Run: headless pygame with SDL's dummy video driver; simulated clock (each Clock.tick advances the game by its frame time, no real sleeping); random seed 0; keys injected as events and as key.get_pressed() state; no mouse input.
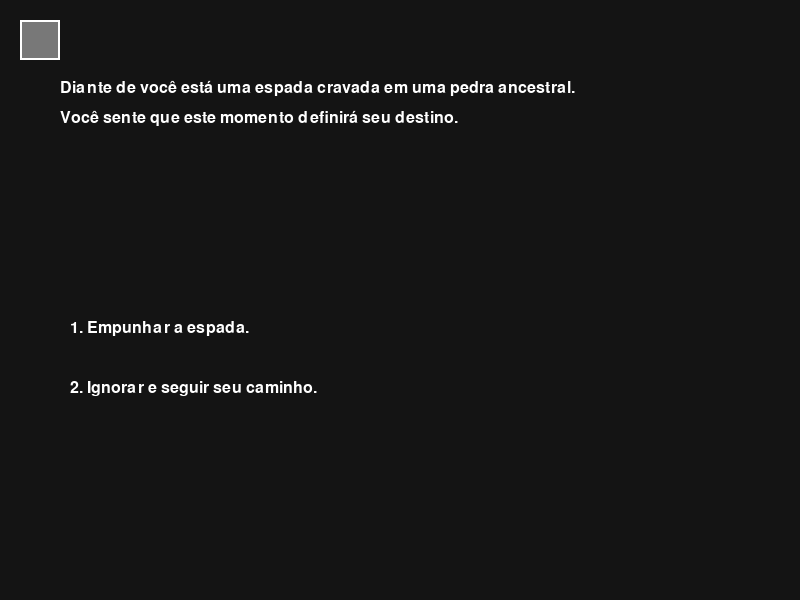
Frame 1 of 4 · flips 1–60 · no input
Frame 2 of 4 · flips 61–180 · tapped SPACE, RETURN · held RIGHT (→), D · screen unchanged from frame 1, image omitted
Frame 3 of 4 · flips 181–300 · held DOWN (↓), S · screen unchanged from frame 2, image omitted
Frame 4 of 4 · flips 301–420 · held LEFT (←), A, UP (↑), W · screen unchanged from frame 3, image omitted

The pygame program that drew these frames:

import pygame
import random

# Cores
WHITE = (255, 255, 255)
BLACK = (0, 0, 0)
GRAY = (180, 180, 180)

# Inicialização pygame
pygame.init()
WIDTH, HEIGHT = 800, 600
screen = pygame.display.set_mode((WIDTH, HEIGHT))
pygame.display.set_caption("Espada do Último Guardião")
font = pygame.font.SysFont("serif", 24)
clock = pygame.time.Clock()

# Funções utilitárias
def draw_text(surface, text, pos, font, color=WHITE):
    lines = text.split("\n")
    for i, line in enumerate(lines):
        rendered = font.render(line, True, color)
        surface.blit(rendered, (pos[0], pos[1] + i * 30))

def draw_hud(screen, font, player, enemy):
    pygame.draw.rect(screen, (40, 40, 60), (30, 20, 740, 100), border_radius=12)
    pygame.draw.rect(screen, (100, 100, 120), (30, 20, 740, 100), 2, border_radius=12)
    alignment_colors = {"light": (180, 200, 255), "dark": (120, 0, 120), "neutral": (120, 120, 120)}
    pygame.draw.rect(screen, alignment_colors.get(player.alignment, (255, 255, 255)), (40, 30, 30, 30), border_radius=6)
    pygame.draw.rect(screen, (255, 255, 255), (40, 30, 30, 30), 2, border_radius=6)
    draw_text(screen, f"{player.name} - HP: {player.current_hp}/{player.max_hp} | ATK: {player.atk} | DEF: {player.defense}", (90, 30), font)
    draw_text(screen, f"{enemy['name']} - HP: {enemy['hp']}/{enemy['max_hp']} | ATK: {enemy['atk']} | DEF: {enemy['def']}", (90, 60), font)

# Classe base
class Scene:
    def render(self, screen): raise NotImplementedError
    def handle_event(self, event, game): raise NotImplementedError

# Player
class Player:
    def __init__(self, name):
        self.name = name
        self.alignment = "neutral"
        self.max_hp = 100
        self.current_hp = 100
        self.atk = 15
        self.defense = 5

    def change_alignment(self, new_alignment):
        self.alignment = new_alignment

# Espada
class Sword:
    def __init__(self):
        self.name = "Espada do Último Guardião"
        self.spirit = "neutro"

    def speak(self, alignment):
        if alignment == "light":
            return "Lembre-se: o verdadeiro poder é o sacrifício."
        elif alignment == "dark":
            return "Poder absoluto exige mãos firmes e sem culpa."
        elif alignment == "neutral":
            return "Você ainda está encontrando seu caminho."
        return "..."

# Cenas do jogo
class IntroScene(Scene):
    def __init__(self, font):
        self.font = font

    def render(self, screen):
        draw_text(screen,
                  "Diante de você está uma espada cravada em uma pedra ancestral.\n"
                  "Você sente que este momento definirá seu destino.",
                  (60, 80), self.font)
        draw_text(screen, "1. Empunhar a espada.", (70, 320), self.font)
        draw_text(screen, "2. Ignorar e seguir seu caminho.", (70, 380), self.font)

    def handle_event(self, event, game):
        if event.type == pygame.KEYDOWN:
            if event.key == pygame.K_1:
                game.change_scene("accepted")
            elif event.key == pygame.K_2:
                game.change_scene("ignored")

class AcceptedScene(Scene):
    def __init__(self, font):
        self.font = font

    def render(self, screen):
        draw_text(screen,
                  "Ao pegar a espada, uma voz antiga ressoa em sua mente:\n"
                  "\"Guardião... seu destino começa agora.\"",
                  (60, 80), self.font)
        draw_text(screen, "1. Escutar a voz da espada.", (70, 320), self.font)

    def handle_event(self, event, game):
        if event.type == pygame.KEYDOWN and event.key == pygame.K_1:
            game.change_scene("alignment_choice")

class IgnoredScene(Scene):
    def __init__(self, font):
        self.font = font

    def render(self, screen):
        draw_text(screen,
                  "Você vira as costas para a espada.\n"
                  "O destino, no entanto, não costuma aceitar silêncio.",
                  (60, 80), self.font)
        draw_text(screen, "1. Continuar seu caminho...", (70, 320), self.font)

    def handle_event(self, event, game):
        if event.type == pygame.KEYDOWN and event.key == pygame.K_1:
            game.change_scene("village")

class AlignmentChoiceScene(Scene):
    def __init__(self, font):
        self.font = font

    def render(self, screen):
        draw_text(screen,
                  "Ao empunhar a Espada do Último Guardião,\n"
                  "uma torrente de emoções transborda em sua alma...\n"
                  "O que você sente?",
                  (60, 80), self.font)
        draw_text(screen, "1. Ser esperança para os que não têm mais fé.", (70, 320), self.font)
        draw_text(screen, "2. Ter poder a qualquer custo.", (70, 380), self.font)
        draw_text(screen, "3. Criar um legado — nem herói, nem vilão.", (70, 440), self.font)

    def handle_event(self, event, game):
        if event.type == pygame.KEYDOWN:
            if event.key == pygame.K_1:
                game.player.change_alignment("light")
                game.change_scene("village")
            elif event.key == pygame.K_2:
                game.player.change_alignment("dark")
                game.change_scene("village")
            elif event.key == pygame.K_3:
                game.player.change_scene("neutral")
                game.change_scene("village")
class VillageScene(Scene):
    def __init__(self, font, player):
        self.font = font
        self.player = player
        self.phase = 0

    def render(self, screen):
        if self.phase == 0:
            draw_text(screen,
                "Você chega à vila. Um ancião corre até você:\n"
                "\"Guardião! Bandidos estão vindo, ajude-nos!\"",
                (60, 80), self.font)
            draw_text(screen, "1. Lutar contra os bandidos.", (70, 320), self.font)
            draw_text(screen, "2. Fugir da vila.", (70, 380), self.font)
        else:
            draw_text(screen, "Você parte para enfrentar o inimigo!", (60, 150), self.font)

    def handle_event(self, event, game):
        if event.type == pygame.KEYDOWN:
            if self.phase == 0:
                if event.key == pygame.K_1:
                    game.change_scene("combat")
                elif event.key == pygame.K_2:
                    game.change_scene("final")

class CombatScene(Scene):
    def __init__(self, font, player):
        self.font = font
        self.player = player
        self.reset_combat()

    def reset_combat(self):
        self.enemy = {
            'name': 'Bandido',
            'hp': 80,
            'max_hp': 80,
            'atk': 12,
            'def': 3
        }
        self.phase = 'player_turn'
        self.message = ""
        self.defending = False

    def render(self, screen):
        screen.fill((15, 15, 30))
        draw_hud(screen, self.font, self.player, self.enemy)
        draw_text(screen, self.message, (50, 150), self.font)

        if self.phase == 'player_turn':
            draw_text(screen, "1. Atacar | 2. Ataque Especial | 3. Defender", (50, 300), self.font)
        elif self.phase == 'end':
            draw_text(screen, "Pressione qualquer tecla para continuar...", (50, 350), self.font)

    def handle_event(self, event, game):
        if event.type == pygame.KEYDOWN:
            if self.phase == 'player_turn':
                if event.key == pygame.K_1:
                    damage = max(self.player.atk - self.enemy['def'], 1)
                    self.enemy['hp'] -= damage
                    self.message = f"Você causou {damage} de dano!"
                    self.phase = 'enemy_turn' if self.enemy['hp'] > 0 else 'end'
                elif event.key == pygame.K_2:
                    bonus = int(self.enemy['hp'] * 0.25) if self.player.alignment == "light" else int((self.enemy['max_hp'] - self.enemy['hp']) * 0.25)
                    damage = max((self.player.atk + bonus) - self.enemy['def'], 1)
                    self.enemy['hp'] -= damage
                    self.message = f"Ataque especial! {damage} de dano!"
                    self.phase = 'enemy_turn' if self.enemy['hp'] > 0 else 'end'
                elif event.key == pygame.K_3:
                    self.defending = True
                    self.message = "Você se prepara para defender!"
                    self.phase = 'enemy_turn'
            elif self.phase == 'enemy_turn':
                damage = self.enemy['atk']
                if self.defending:
                    self.message = f"O {self.enemy['name']} ataca, mas você defende o golpe!"
                    damage = 0
                else:
                    self.message = f"O {self.enemy['name']} ataca e causa {damage} de dano!"
                self.player.current_hp -= damage
                self.phase = 'player_turn'
                self.defending = False
            elif self.phase == 'end':
                game.change_scene("post_combat")

class PostCombatScene(Scene):
    def __init__(self, font, player):
        self.font = font
        self.player = player
        if player.alignment == "dark":
            self.player.atk += 5
            self.message = "Um homem misterioso te dá uma adaga negra. [+5 ATK]"
        elif player.alignment == "light":
            self.player.defense += 2
            self.message = "Uma criança te dá um anel da esperança. [+2 DEF]"
        else:
            self.message = "Você observa os escombros. Tudo ainda é incerto."

    def render(self, screen):
        draw_text(screen, self.message, (60, 100), self.font)
        draw_text(screen, "Pressione qualquer tecla para seguir até o castelo.", (60, 400), self.font)

    def handle_event(self, event, game):
        if event.type == pygame.KEYDOWN:
            game.change_scene("king")

class KingScene(Scene):
    def __init__(self, font, player):
        self.font = font
        self.player = player
        self.phase = 0

    def render(self, screen):
        if self.phase == 0:
            draw_text(screen,
                "Você é levado até o rei. Ele diz:\n"
                "\"Um orc ancestral ameaça nossas terras. Você aceita o desafio?\"",
                (60, 80), self.font)
            draw_text(screen, "1. Aceitar o desafio", (70, 320), self.font)
        else:
            draw_text(screen, "Você segue rumo à floresta sombria...", (60, 100), self.font)

    def handle_event(self, event, game):
        if event.type == pygame.KEYDOWN:
            if self.phase == 0 and event.key == pygame.K_1:
                self.phase = 1
            elif self.phase == 1:
                game.change_scene("forest")
                
class ForestCrossingScene(Scene):
    def __init__(self, font, player):
        self.font = font
        self.player = player
        self.phase = 0
        self.selection = None
        self.message = ""

    def render(self, screen):
        screen.fill((15, 25, 15))
        if self.phase == 0:
            draw_text(screen,
                "A caminho do covil do orc, você cruza uma floresta antiga.\n"
                "Há algo místico ali. Você encontra um altar de pedras\n"
                "com três símbolos brilhando à sua frente...",
                (60, 60), self.font)
            draw_text(screen, "Pressione qualquer tecla para se aproximar.", (60, 340), self.font)
        elif self.phase == 1:
            draw_text(screen, "Qual símbolo você toca?", (60, 80), self.font)
            draw_text(screen, "1. A folha sagrada (cura total)", (70, 140), self.font)
            draw_text(screen, "2. A lâmina ardente (+3 ATK)", (70, 200), self.font)
            draw_text(screen, "3. A rocha eterna (+3 DEF)", (70, 260), self.font)
        elif self.phase == 2:
            draw_text(screen, self.message, (60, 100), self.font)
            draw_text(screen, "Pressione qualquer tecla para continuar...", (60, 400), self.font)

    def handle_event(self, event, game):
        if event.type == pygame.KEYDOWN:
            if self.phase == 0:
                self.phase = 1
            elif self.phase == 1:
                if event.key == pygame.K_1:
                    self.player.current_hp = self.player.max_hp
                    self.message = "Você sente sua energia se restaurar completamente."
                elif event.key == pygame.K_2:
                    self.player.atk += 3
                    self.message = "Sua lâmina brilha em chamas. [+3 ATK]"
                elif event.key == pygame.K_3:
                    self.player.defense += 3
                    self.message = "Sua pele se endurece como pedra. [+3 DEF]"
                self.phase = 2
            elif self.phase == 2:
                game.change_scene("final_combat")
                

class FinalCombatScene(Scene):
    def __init__(self, font, player):
        self.font = font
        self.player = player
        self.reset_combat()

    def reset_combat(self):
        self.enemy = {
            'name': 'Orc Bravio',
            'hp': 150,
            'max_hp': 150,
            'atk': 20,
            'def': 5
        }
        self.phase = 'player_turn'
        self.message = ""
        self.defending = False

    def render(self, screen):
        screen.fill((10, 10, 25))
        draw_hud(screen, self.font, self.player, self.enemy)
        draw_text(screen, self.message, (50, 150), self.font)

        if self.phase == 'player_turn':
            draw_text(screen, "1. Atacar | 2. Ataque Especial | 3. Defender", (50, 300), self.font)
        elif self.phase == 'end':
            draw_text(screen, "Pressione qualquer tecla para ver o desfecho...", (50, 350), self.font)

    def handle_event(self, event, game):
        if event.type == pygame.KEYDOWN:
            if self.phase == 'player_turn':
                if event.key == pygame.K_1:
                    damage = max(self.player.atk - self.enemy['def'], 1)
                    self.enemy['hp'] -= damage
                    self.message = f"Você golpeia o orc e causa {damage}!"
                    self.phase = 'enemy_turn' if self.enemy['hp'] > 0 else 'end'
                elif event.key == pygame.K_2:
                    bonus = int(self.enemy['hp'] * 0.3) if self.player.alignment == "light" else int((self.enemy['max_hp'] - self.enemy['hp']) * 0.3)
                    damage = max((self.player.atk + bonus) - self.enemy['def'], 1)
                    self.enemy['hp'] -= damage
                    self.message = f"Ataque especial devastador! {damage} de dano!"
                    self.phase = 'enemy_turn' if self.enemy['hp'] > 0 else 'end'
                elif event.key == pygame.K_3:
                    self.defending = True
                    self.message = "Você se coloca em guarda!"
                    self.phase = 'enemy_turn'
            elif self.phase == 'enemy_turn':
                damage = self.enemy['atk']
                if self.defending:
                    self.message = f"O {self.enemy['name']} ataca, mas você se defende!"
                    damage = 0
                else:
                    self.message = f"O orc ataca com fúria! Causa {damage} de dano!"
                self.player.current_hp -= damage
                self.defending = False
                self.phase = 'player_turn'
            elif self.phase == 'end':
                game.change_scene("final")

class FinalScene(Scene):
    def __init__(self, font, player):
        self.font = font
        self.player = player
        if player.alignment == "light":
            self.message = (
                "O orc cai derrotado, e a paz retorna às terras.\n"
                "Você é a luz que afastou as trevas. Seu nome será lembrado como lenda."
            )
        elif player.alignment == "dark":
            self.message = (
                "O orc cai. Você ergue sua espada sobre os escombros...\n"
                "Não como herói, mas como conquistador. O mundo agora é seu."
            )
        else:
            self.message = (
                "Nem herói, nem vilão. Você enfrentou o destino e venceu.\n"
                "E por isso, será lembrado como aquele que escolheu seu próprio caminho."
            )

    def render(self, screen):
        screen.fill((10, 10, 10))
        draw_text(screen, self.message, (60, 100), self.font)
        draw_text(screen, "Pressione qualquer tecla para sair...", (60, 400), self.font)

    def handle_event(self, event, game):
        if event.type == pygame.KEYDOWN:
            pygame.quit()
            exit()

# Game controller
class Game:
    def __init__(self):
        self.player = Player("Kael")
        self.sword = Sword()
        self.font = font
        self.current_scene = IntroScene(font)

    def change_scene(self, name):
        scenes = {
        "intro": IntroScene(self.font),
        "accepted": AcceptedScene(self.font),
        "ignored": IgnoredScene(self.font),
        "alignment_choice": AlignmentChoiceScene(self.font),
        "village": VillageScene(self.font, self.player),
        "combat": CombatScene(self.font, self.player),
        "post_combat": PostCombatScene(self.font, self.player),
        "king": KingScene(self.font, self.player),
        "forest": ForestCrossingScene(self.font, self.player),
        "final_combat": FinalCombatScene(self.font, self.player),
        "final": FinalScene(self.font, self.player)
    }
        self.current_scene = scenes[name]


# Loop principal
game = Game()
running = True

while running:
    screen.fill((20, 20, 20))
    pygame.draw.rect(screen, {"light": (180, 200, 255), "dark": (60, 0, 100), "neutral": (120, 120, 120)}[game.player.alignment], (20, 20, 40, 40))
    pygame.draw.rect(screen, (255, 255, 255), (20, 20, 40, 40), 2)

    for event in pygame.event.get():
        if event.type == pygame.QUIT:
            running = False
        game.current_scene.handle_event(event, game)

    game.current_scene.render(screen)
    pygame.display.flip()
    clock.tick(60)

pygame.quit()
